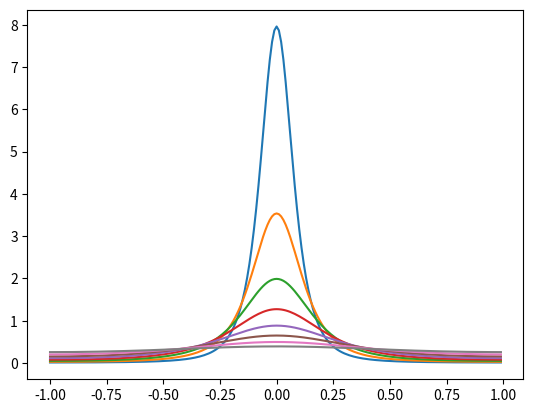

This chart was generated by the following Python code:
import numpy as np
from numpy.linalg import inv, norm
import matplotlib.pyplot as plt

normal = np.array([0.0, 1.0, 0.0])
tangent = np.array([1.0, 0.0, 0.0])
binormal = np.array([0.0, 0.0, 1.0])

def chi_plus(x):
    return 1.0 if x >= 0.0 else 0.0

def ellipsoid_ndf_std(ax: float, ay: float, m):
    a = np.ndarray(shape=(3, 3), buffer=np.array([[ax, 0.0, 0.0], [0.0, ay, 0.0], [0.0, 0.0, 1.0]]))
    detA = ax * ay
    anV = np.matmul(a, normal)
    athV = np.matmul(inv(a.transpose()), m)
    
    num = 1.0 if m.dot(normal) >= 0.0 else 0.0
    denom = np.pi * detA * norm(anV) * (athV.dot(athV) ** 2)

    return num / denom

def ndf_std(ax: float, ay: float, m):
    th = tangent.dot(m)
    bh = binormal.dot(m)
    nh = normal.dot(m)

    a2 = ax * ay
    v = np.array([ay * th, ax * bh, a2 * nh])
    v2 = v.dot(v)
    w2 = a2 / v2

    return a2 * w2 * w2 / np.pi

# たしかFrostbiteのドキュメントから引っ張ってきたやつのはず
def frostbite_ndf(ax: float, ay: float, m):
    a = ax * ay
    nh2 = abs(normal.dot(m)) ** 2.0
    w = a / (nh2 * a * a - nh2 + 1)

    return w * w / np.pi

def ndf_ggx_aniso(ax: float, ay: float, m):
    th2 = abs(tangent.dot(m)) ** 2.0
    bh2 = abs(binormal.dot(m)) ** 2.0
    nm2 = abs(normal.dot(m)) ** 2.0
    denom1 = (th2 / (ax ** 2.0)) + (bh2 / (ay ** 2.0)) + nm2;
    denom = np.pi * ax * ay * (denom1 ** 2.0);

    return 1.0 / denom

def mkhvec(th: float):
    return np.array([np.sin(th * 0.5 * np.pi), np.cos(th * 0.5 * np.pi), 0.0])

th = np.arange(-1.0, 1.0, 0.01)
m = np.vectorize(mkhvec, otypes=[np.ndarray])(th)

for a in np.arange(0.2, 1.0, 0.1):
    plt.plot(th, np.vectorize(lambda x: ndf_ggx_aniso(a, a, x))(m))
plt.show()
